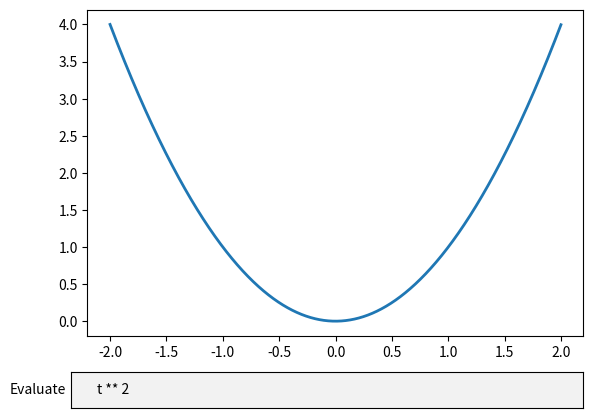

The matplotlib source for this figure:
%matplotlib inline

import numpy as np
import matplotlib.pyplot as plt
from matplotlib.widgets import TextBox
fig, ax = plt.subplots()
plt.subplots_adjust(bottom=0.2)
t = np.arange(-2.0, 2.0, 0.001)
s = t ** 2
initial_text = "t ** 2"
l, = plt.plot(t, s, lw=2)


def submit(text):
    ydata = eval(text)
    l.set_ydata(ydata)
    ax.set_ylim(np.min(ydata), np.max(ydata))
    plt.draw()

axbox = plt.axes([0.1, 0.05, 0.8, 0.075])
text_box = TextBox(axbox, 'Evaluate', initial=initial_text)
text_box.on_submit(submit)

plt.show()